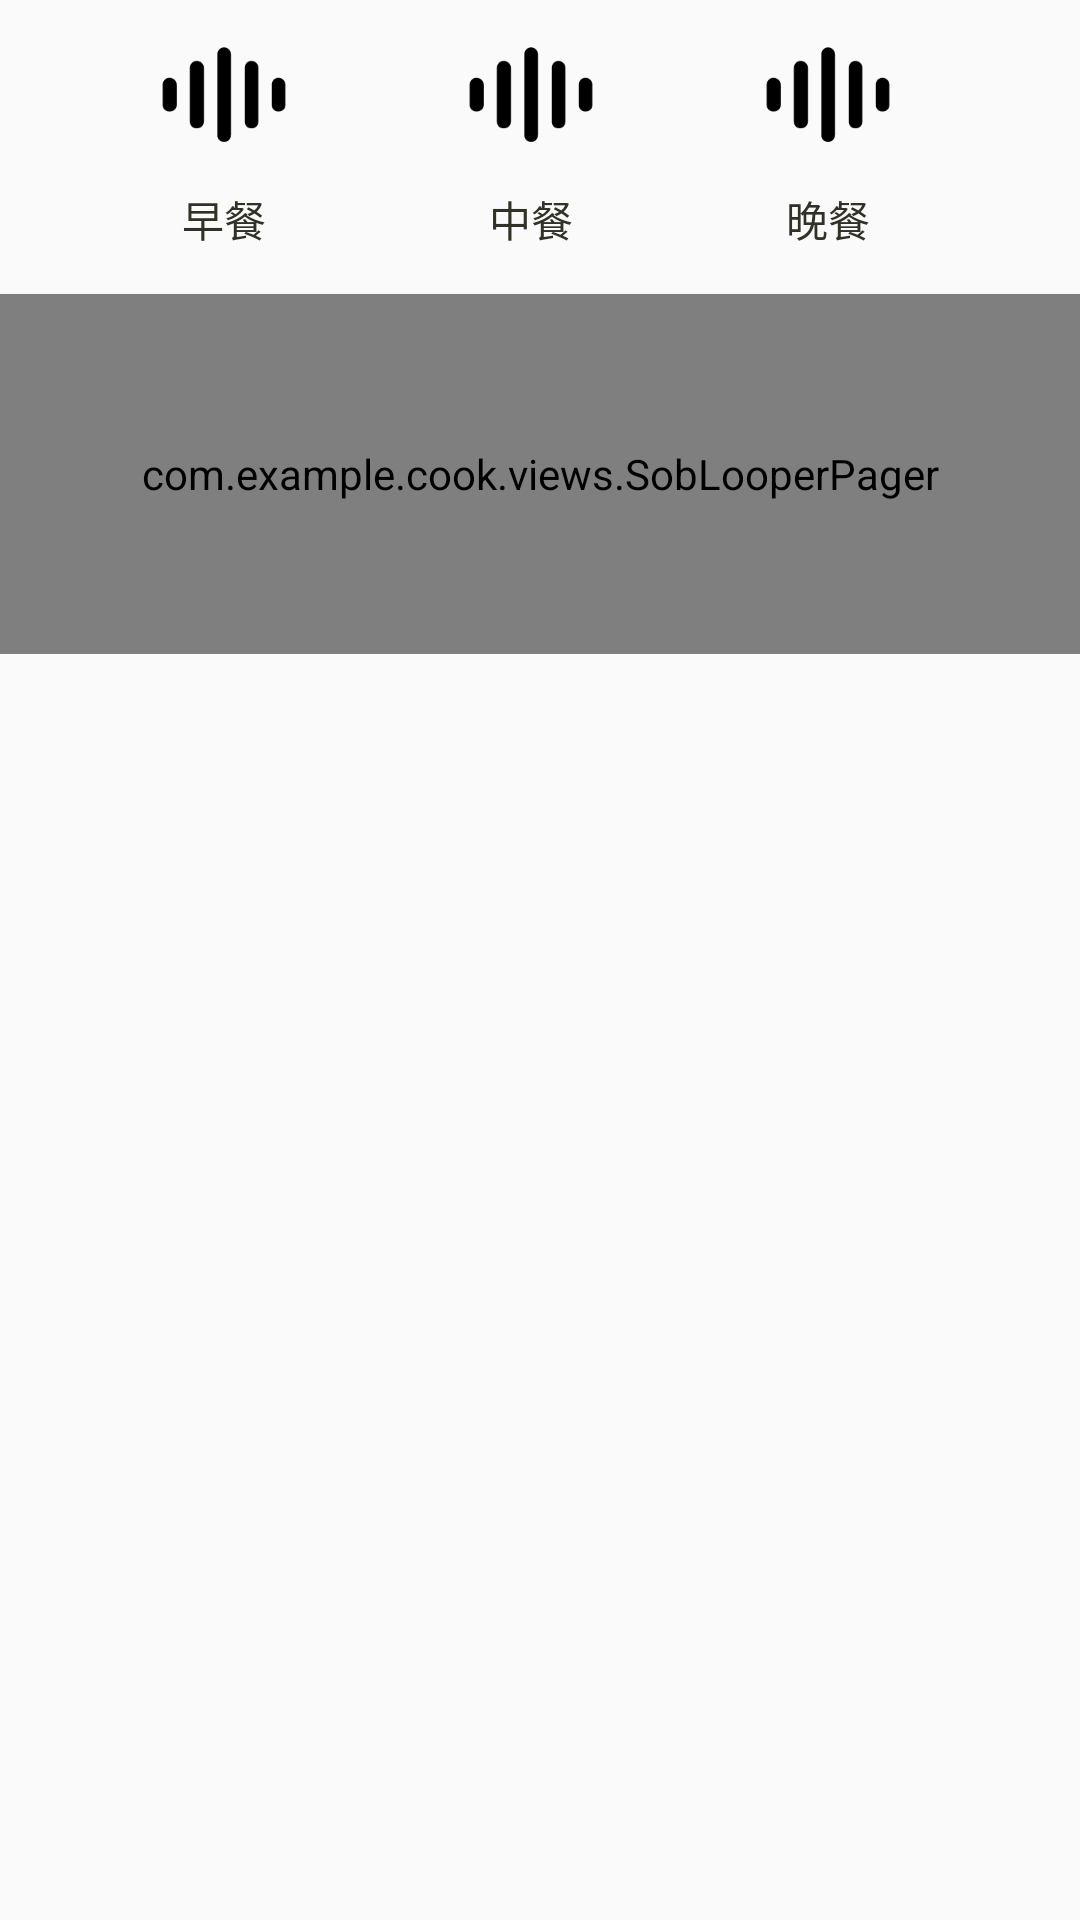

Produce the Android XML layout that renders to this screen, including the resource entries it uses.
<!-- AndroidManifest.xml: application theme AppTheme -->
<!-- res/layout/fragment_home.xml -->
<?xml version="1.0" encoding="utf-8"?>
<FrameLayout xmlns:android="http://schemas.android.com/apk/res/android"
             xmlns:app="http://schemas.android.com/apk/res-auto"
             xmlns:tools="http://schemas.android.com/tools"
    xmlns:sob="http://schemas.android.com/apk/res-auto"
             android:layout_width="match_parent"
             android:layout_height="match_parent"
             android:orientation="vertical"
             tools:context=".ui.home.HomeFragment">

    <ScrollView
        android:layout_width="match_parent"
        android:layout_height="wrap_content">

        <LinearLayout
            android:layout_width="match_parent"
            android:layout_height="wrap_content"
            android:orientation="vertical">

            <androidx.constraintlayout.widget.ConstraintLayout
                android:layout_width="match_parent"
                android:layout_height="98dp">

                <androidx.constraintlayout.widget.ConstraintLayout
                    android:layout_width="50dp"
                    android:layout_height="80dp"
                    app:layout_constraintBottom_toBottomOf="parent"
                    app:layout_constraintEnd_toEndOf="parent"
                    app:layout_constraintHorizontal_bias="0.16"
                    app:layout_constraintStart_toStartOf="parent"
                    app:layout_constraintTop_toTopOf="parent"
                    app:layout_constraintVertical_bias="0.443">

                    <androidx.constraintlayout.widget.ConstraintLayout
                        android:id="@+id/constraintLayout"
                        android:layout_width="50dp"
                        android:layout_height="50dp"
                        app:layout_constraintBottom_toBottomOf="parent"
                        app:layout_constraintEnd_toEndOf="parent"
                        app:layout_constraintHorizontal_bias="0.0"
                        app:layout_constraintStart_toStartOf="parent"
                        app:layout_constraintTop_toTopOf="parent"
                        app:layout_constraintVertical_bias="0.0">

                        <ImageView
                            android:id="@+id/imageView_breakfst"
                            android:layout_width="50dp"
                            android:layout_height="50dp"

                            android:clickable="true"
                            app:layout_constraintBottom_toBottomOf="parent"
                            app:layout_constraintEnd_toEndOf="parent"
                            app:layout_constraintHorizontal_bias="0.0"
                            app:layout_constraintStart_toStartOf="parent"
                            app:layout_constraintTop_toTopOf="parent"
                            app:layout_constraintVertical_bias="0.2"
                            app:srcCompat="@drawable/ic_iconfont_voice" />

                    </androidx.constraintlayout.widget.ConstraintLayout>

                    <TextView
                        android:id="@+id/textView24"
                        android:layout_width="50dp"
                        android:layout_height="30dp"
                        android:gravity="center"
                        android:text="@string/imgbutton_breafast"
                        android:textColor="@color/background_music_playing"
                        android:textSize="14sp"
                        app:layout_constraintBottom_toBottomOf="parent"
                        app:layout_constraintEnd_toEndOf="parent"
                        app:layout_constraintStart_toStartOf="parent"
                        app:layout_constraintTop_toBottomOf="@+id/constraintLayout" />

                </androidx.constraintlayout.widget.ConstraintLayout>

                <androidx.constraintlayout.widget.ConstraintLayout
                    android:layout_width="50dp"
                    android:layout_height="80dp"
                    app:layout_constraintBottom_toBottomOf="parent"
                    app:layout_constraintEnd_toEndOf="parent"
                    app:layout_constraintHorizontal_bias="0.49"
                    app:layout_constraintStart_toStartOf="parent"
                    app:layout_constraintTop_toTopOf="parent"
                    app:layout_constraintVertical_bias="0.443">

                    <androidx.constraintlayout.widget.ConstraintLayout
                        android:id="@+id/constraintLayoutasd"
                        android:layout_width="50dp"
                        android:layout_height="50dp"
                        app:layout_constraintBottom_toBottomOf="parent"
                        app:layout_constraintEnd_toEndOf="parent"
                        app:layout_constraintHorizontal_bias="0.0"
                        app:layout_constraintStart_toStartOf="parent"
                        app:layout_constraintTop_toTopOf="parent"
                        app:layout_constraintVertical_bias="0.0">

                        <ImageView
                            android:id="@+id/imageView_food_menu_lunch"
                            android:layout_width="50dp"
                            android:layout_height="50dp"

                            android:clickable="true"
                            app:layout_constraintBottom_toBottomOf="parent"
                            app:layout_constraintEnd_toEndOf="parent"
                            app:layout_constraintHorizontal_bias="0.0"
                            app:layout_constraintStart_toStartOf="parent"
                            app:layout_constraintTop_toTopOf="parent"

                            app:layout_constraintVertical_bias="0.2"
                            app:srcCompat="@drawable/ic_iconfont_voice" />

                    </androidx.constraintlayout.widget.ConstraintLayout>

                    <TextView
                        android:id="@+id/textView24asd"
                        android:layout_width="50dp"
                        android:layout_height="30dp"
                        android:gravity="center"
                        android:text="@string/imgbuttom_luanch"
                        android:textColor="@color/background_music_playing"
                        android:textSize="14sp"
                        app:layout_constraintBottom_toBottomOf="parent"
                        app:layout_constraintEnd_toEndOf="parent"
                        app:layout_constraintStart_toStartOf="parent"
                        app:layout_constraintTop_toBottomOf="@+id/constraintLayoutasd" />

                </androidx.constraintlayout.widget.ConstraintLayout>

                <androidx.constraintlayout.widget.ConstraintLayout
                    android:layout_width="50dp"
                    android:layout_height="80dp"
                    app:layout_constraintBottom_toBottomOf="parent"
                    app:layout_constraintEnd_toEndOf="parent"
                    app:layout_constraintHorizontal_bias="0.81"
                    app:layout_constraintStart_toStartOf="parent"
                    app:layout_constraintTop_toTopOf="parent"
                    app:layout_constraintVertical_bias="0.443">

                    <androidx.constraintlayout.widget.ConstraintLayout
                        android:id="@+id/constraintLayout3"
                        android:layout_width="50dp"
                        android:layout_height="50dp"
                        app:layout_constraintBottom_toBottomOf="parent"
                        app:layout_constraintEnd_toEndOf="parent"
                        app:layout_constraintHorizontal_bias="0.0"
                        app:layout_constraintStart_toStartOf="parent"
                        app:layout_constraintTop_toTopOf="parent"
                        app:layout_constraintVertical_bias="0.0">

                        <ImageView
                            android:id="@+id/imageView_hone_dinner"
                            android:layout_width="50dp"
                            android:layout_height="50dp"

                            android:clickable="true"
                            app:layout_constraintBottom_toBottomOf="parent"
                            app:layout_constraintEnd_toEndOf="parent"
                            app:layout_constraintHorizontal_bias="0.0"
                            app:layout_constraintStart_toStartOf="parent"
                            app:layout_constraintTop_toTopOf="parent"

                            app:layout_constraintVertical_bias="0.2"
                            app:srcCompat="@drawable/ic_iconfont_voice" />

                    </androidx.constraintlayout.widget.ConstraintLayout>

                    <TextView
                        android:id="@+id/textView242"
                        android:layout_width="50dp"
                        android:layout_height="30dp"
                        android:gravity="center"
                        android:text="@string/imgbuttom_dinner"
                        android:textColor="@color/background_music_playing"
                        android:textSize="14sp"
                        app:layout_constraintBottom_toBottomOf="parent"
                        app:layout_constraintEnd_toEndOf="parent"
                        app:layout_constraintStart_toStartOf="parent"
                        app:layout_constraintTop_toBottomOf="@+id/constraintLayout3" />

                </androidx.constraintlayout.widget.ConstraintLayout>

            </androidx.constraintlayout.widget.ConstraintLayout>

            <com.example.cook.views.SobLooperPager
                android:id="@+id/sob_looper_pager"
                android:layout_width="match_parent"
                android:layout_height="120dp"
                app:layout_constraintBottom_toTopOf="@+id/recycle_food_home"
                app:layout_constraintEnd_toEndOf="parent"
                app:layout_constraintStart_toStartOf="parent"

                app:layout_constraintTop_toTopOf="parent"
                sob:is_title_show="false"
                sob:show_pager_count="multi"
                sob:switch_time="4000" />

            <androidx.recyclerview.widget.RecyclerView
                android:id="@+id/recycle_food_home"
                android:layout_width="match_parent"
                android:layout_height="match_parent" />

        </LinearLayout>
    </ScrollView>

</FrameLayout>
<!-- resources referenced by this layout -->
<resources>
  <color name="background_music_playing">#313128</color>
  <!-- drawable ic_iconfont_voice: png bitmap (drawable, 3097 bytes) -->
  <string name="imgbuttom_dinner">晚餐</string>
  
      //
  <string name="imgbuttom_luanch">中餐</string>
  <string name="imgbutton_breafast">早餐</string>
  <style name="AppTheme" parent="Theme.AppCompat.Light.DarkActionBar">
          
          <item name="colorPrimary">@color/gray_850</item>
          <item name="colorPrimaryDark">@color/gray_850</item>
          <item name="colorAccent">@color/gray_850</item>
      </style>
  <color name="gray_850">#000000</color>
</resources>
